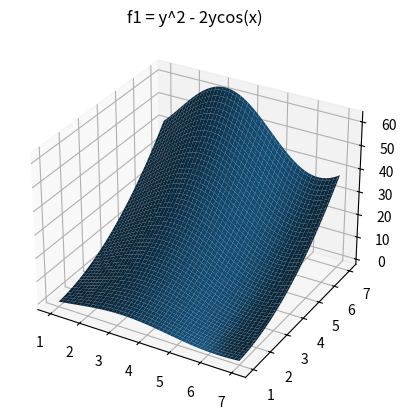
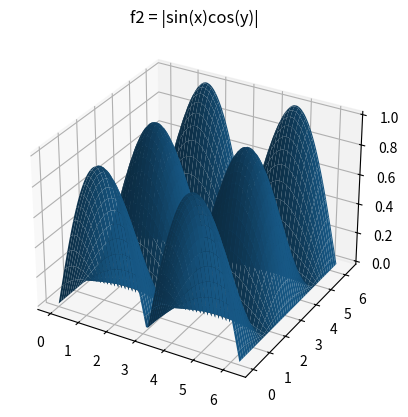

Write Python code to recreate these figures, in order.
import numpy as np
import matplotlib.pyplot as plt
x = np.outer(np.linspace(1, 7, 100),np.ones(100))
y = x.copy().T
f1 = y**2 - 2*y*np.cos(x)
fig = plt.figure()
ax = plt.axes(projection ='3d')
ax.plot_surface(x, y, f1)
plt.title('f1 = y^2 - 2ycos(x)')
plt.show()
x = np.outer(np.linspace(0, 2*np.pi, 100),np.ones(100))
y = x.copy().T
f2 = np.abs(np.sin(x)*np.cos(y))
fig = plt.figure()
ax = plt.axes(projection ='3d')
ax.plot_surface(x, y, f2)
plt.title('f2 = |sin(x)cos(y)|')
plt.show()